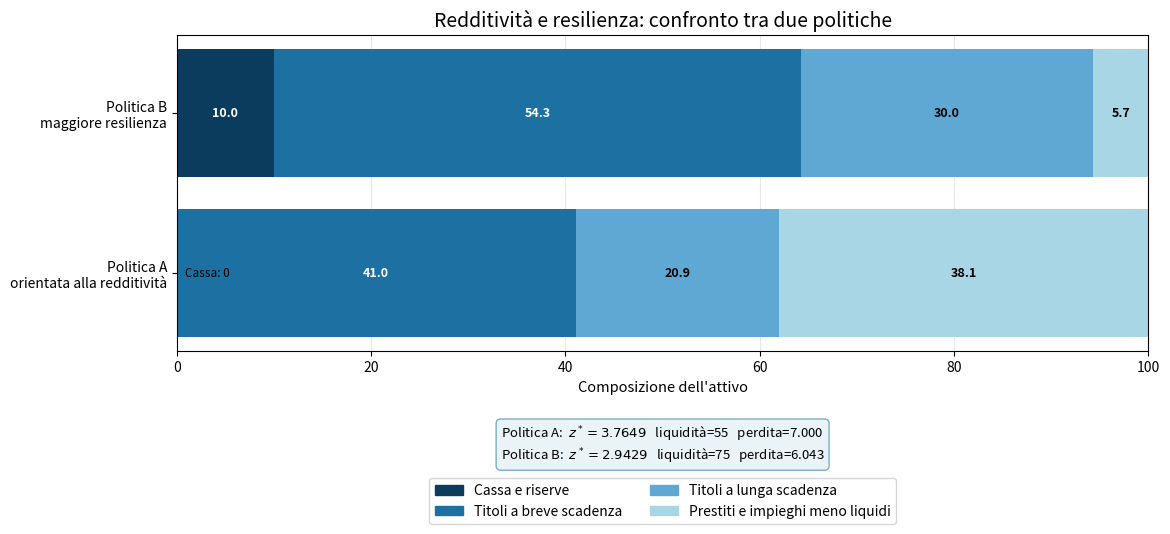

This chart was generated by the following Python code:
from pathlib import Path

import matplotlib.pyplot as plt
from matplotlib.patches import Patch


# ============================================================
# Cartella temporanea di controllo
# ============================================================

out_dir = Path(r"E:\Didattica\MQF\graphics")
out_dir.mkdir(parents=True, exist_ok=True)

png_path = out_dir / "Cap11_confronto_redditivita_resilienza.png"
svg_path = out_dir / "Cap11_confronto_redditivita_resilienza.svg"


# ============================================================
# Dati delle due politiche
# ============================================================

asset_classes = [
    "Cassa e riserve",
    "Titoli a breve scadenza",
    "Titoli a lunga scadenza",
    "Prestiti e impieghi meno liquidi",
]

policy_labels = [
    "Politica A\norientata alla redditività",
    "Politica B\nmaggiore resilienza",
]

policy_a = [0.000, 41.045, 20.896, 38.060]
policy_b = [10.000, 54.286, 30.000, 5.714]

data_by_asset = [
    [policy_a[0], policy_b[0]],
    [policy_a[1], policy_b[1]],
    [policy_a[2], policy_b[2]],
    [policy_a[3], policy_b[3]],
]


# ============================================================
# Scala cromatica
# Blu decrescente al diminuire della liquidabilità
# ============================================================

colors = [
    "#0B3C5D",  # Cassa e riserve
    "#1D70A2",  # Titoli a breve scadenza
    "#5FA8D3",  # Titoli a lunga scadenza
    "#A9D6E5",  # Prestiti e impieghi meno liquidi
]


# ============================================================
# Indicatori sintetici
# ============================================================

z_a = 3.7649
z_b = 2.9429

liquidity_a = 55.000
liquidity_b = 75.000

stress_loss_a = 7.000
stress_loss_b = 6.043


# ============================================================
# Costruzione della figura
# ============================================================

fig, ax = plt.subplots(figsize=(11.8, 6.0))

left_positions = [0.0, 0.0]
bar_objects = []

for asset, values, color in zip(
    asset_classes,
    data_by_asset,
    colors
):
    bars = ax.barh(
        policy_labels,
        values,
        left=left_positions,
        color=color,
        label=asset
    )

    bar_objects.append(bars)

    for row, (value, left) in enumerate(
        zip(values, left_positions)
    ):
        if value >= 4:
            text_color = (
                "white"
                if color in ("#0B3C5D", "#1D70A2")
                else "black"
            )

            ax.text(
                left + value / 2,
                row,
                f"{value:.1f}",
                ha="center",
                va="center",
                fontsize=9,
                fontweight="bold",
                color=text_color
            )

    left_positions = [
        left_positions[i] + values[i]
        for i in range(len(policy_labels))
    ]


# Indicazione esplicita della quota nulla di cassa
ax.text(
    0.8,
    0,
    "Cassa: 0",
    ha="left",
    va="center",
    fontsize=8.5
)


# ============================================================
# Assi, titolo e griglia
# ============================================================

ax.set_xlim(0, 100)

ax.set_xlabel(
    "Composizione dell'attivo",
    fontsize=10.5
)

ax.set_title(
    "Redditività e resilienza: confronto tra due politiche",
    fontsize=14
)

ax.grid(
    axis="x",
    alpha=0.30
)

ax.set_axisbelow(True)


# ============================================================
# Riquadro con gli indicatori
# ============================================================

summary_text = (
    "Politica A:  "
    f"$z^*={z_a:.4f}$   "
    f"liquidità={liquidity_a:.0f}   "
    f"perdita={stress_loss_a:.3f}\n"
    "Politica B:  "
    f"$z^*={z_b:.4f}$   "
    f"liquidità={liquidity_b:.0f}   "
    f"perdita={stress_loss_b:.3f}"
)

ax.text(
    0.5,
    -0.23,
    summary_text,
    transform=ax.transAxes,
    ha="center",
    va="top",
    fontsize=9.5,
    bbox={
        "boxstyle": "round,pad=0.35",
        "facecolor": "#EAF4F8",
        "edgecolor": "#7AAEC4"
    }
)


# ============================================================
# Legenda
# ============================================================

legend_handles = [
    Patch(
        facecolor=color,
        edgecolor=color,
        label=asset
    )
    for asset, color in zip(asset_classes, colors)
]

ax.legend(
    handles=legend_handles,
    loc="upper center",
    bbox_to_anchor=(0.5, -0.38),
    ncol=2,
    frameon=True
)


# ============================================================
# Salvataggio
# ============================================================

fig.tight_layout()

fig.savefig(
    png_path,
    dpi=300,
    bbox_inches="tight"
)

fig.savefig(
    svg_path,
    bbox_inches="tight"
)

plt.close(fig)

print("Figure salvate in:")
print(png_path)
print(svg_path)
